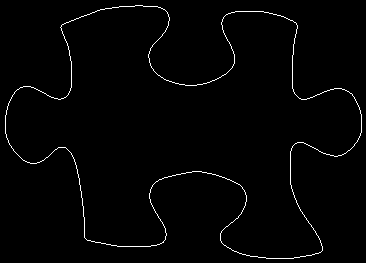

The file beside this chart, header and first rows:
61, 26
61, 25
62, 24
63, 24
64, 23
65, 23
66, 22
67, 22
68, 22
69, 21
70, 21
71, 20
72, 20
73, 20
74, 19
75, 19
76, 18
77, 18
78, 18
79, 17
80, 17
81, 16
82, 16
83, 16
84, 15
85, 15
86, 15
87, 14
88, 14
89, 14
90, 13
91, 13
92, 12
93, 12
94, 12
95, 11
96, 11
97, 10
98, 10
99, 10
100, 9
101, 9
102, 9
103, 9
104, 9
105, 8
106, 8
107, 8
108, 8
109, 8
110, 8
111, 8
112, 7
113, 7
114, 7
115, 7
116, 7
117, 7
118, 7
119, 6
120, 6
... 1,358 more rows
